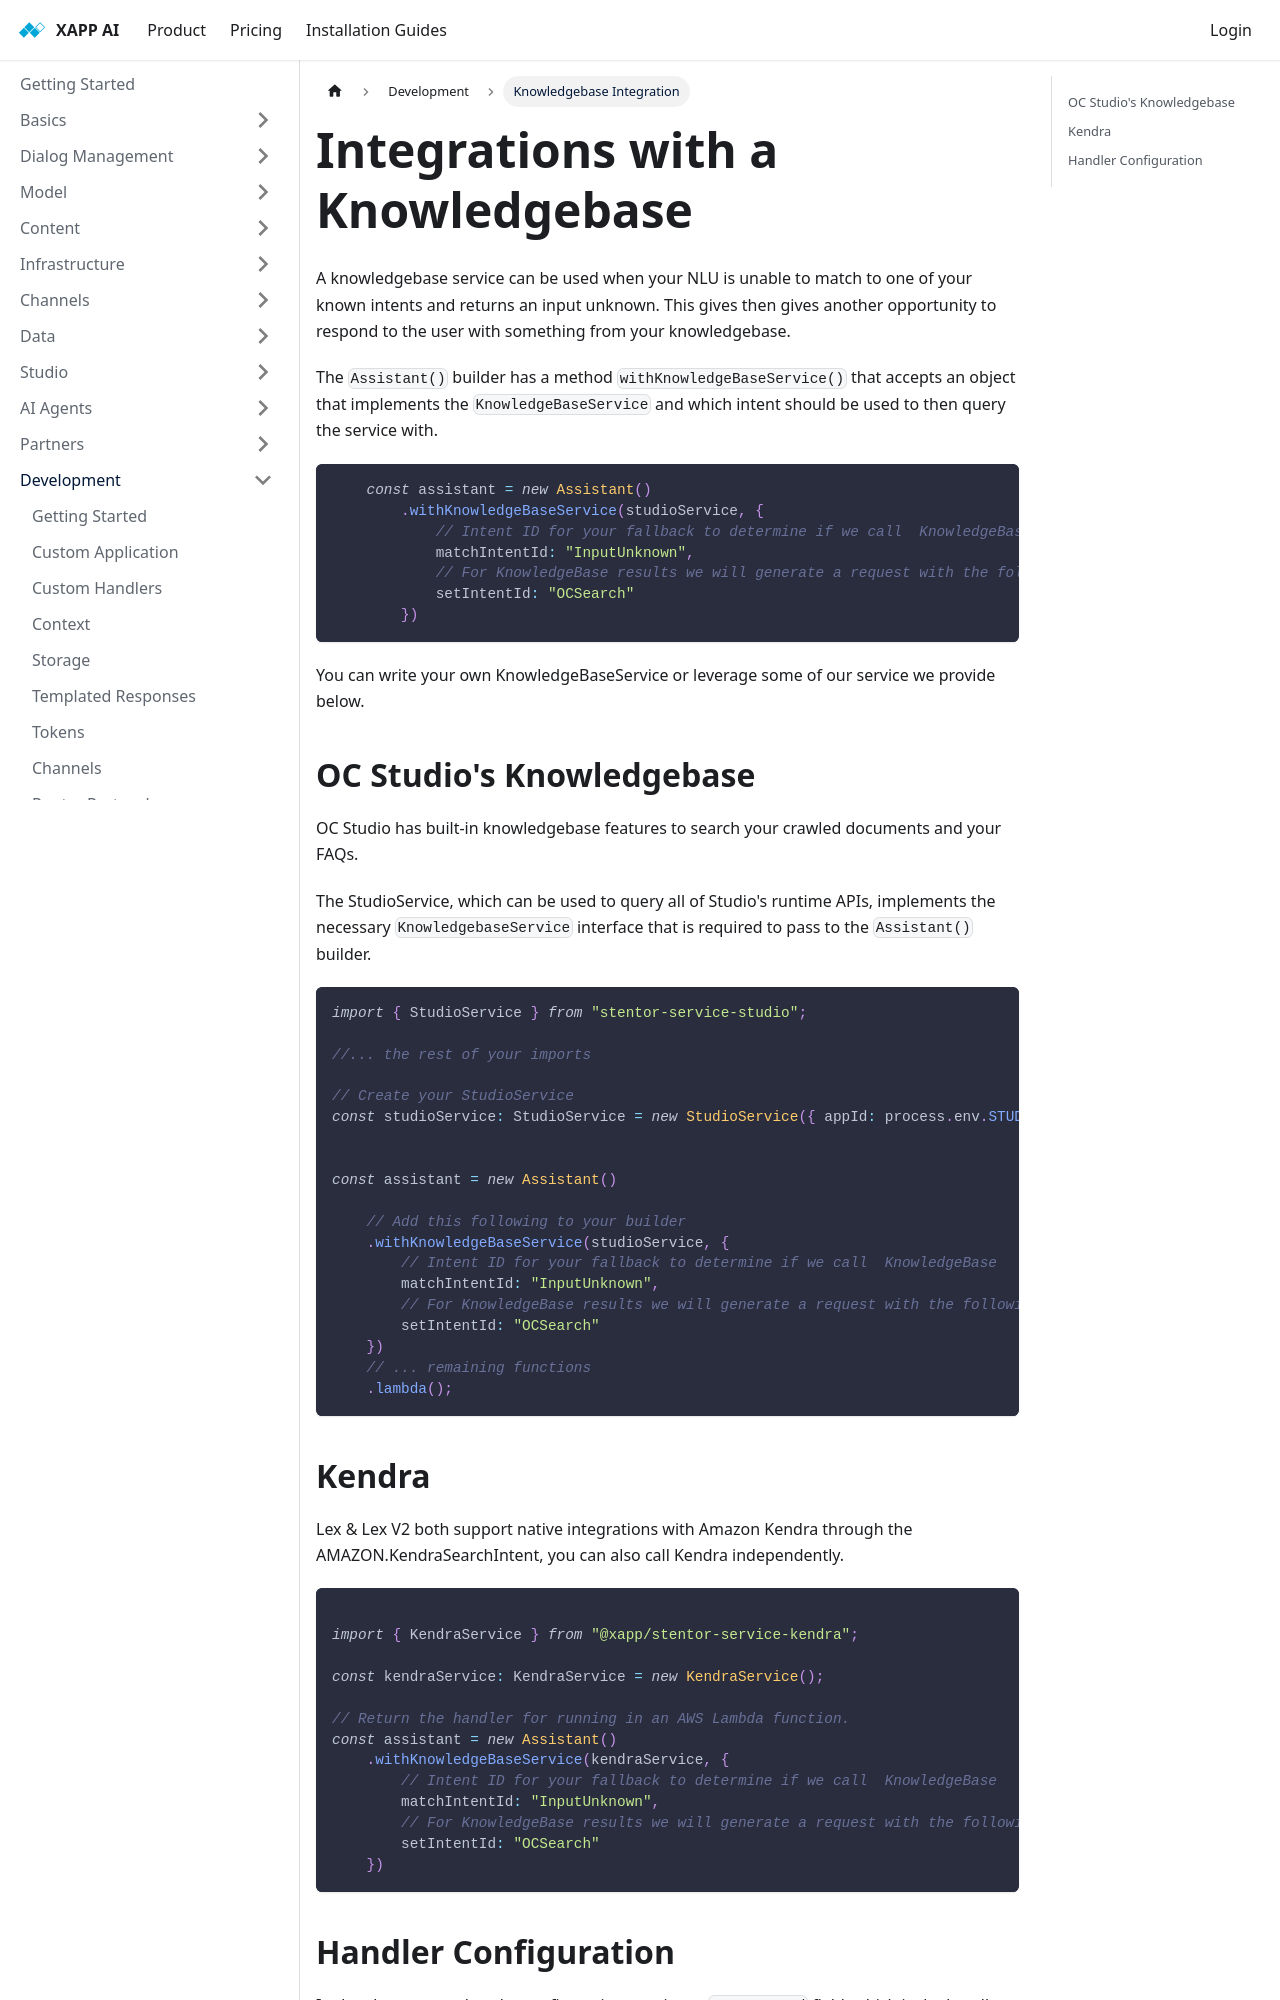

repository: xapp-ai/documentation · page: docs/development/knowledgebase/index.html · generator: docusaurus

---
title: Integrations with a Knowledgebase
sidebar_label: Knowledgebase Integration
---

A knowledgebase service can be used when your NLU is unable to match to one of your known intents and returns an input unknown.  This gives then gives another opportunity to respond to the user with something from your knowledgebase.

The `Assistant()` builder has a method `withKnowledgeBaseService()` that accepts an object that implements the `KnowledgeBaseService` and which intent should be used to then query the service with.


```typescript
    const assistant = new Assistant()
        .withKnowledgeBaseService(studioService, {
            // Intent ID for your fallback to determine if we call  KnowledgeBase
            matchIntentId: "InputUnknown",
            // For KnowledgeBase results we will generate a request with the following ID
            setIntentId: "OCSearch"
        })
```
You can write your own KnowledgeBaseService or leverage some of our service we provide below.

## OC Studio's Knowledgebase

OC Studio has built-in knowledgebase features to search your crawled documents and your FAQs. 

The StudioService, which can be used to query all of Studio's runtime APIs, implements the necessary `KnowledgebaseService` interface that is required to pass to the `Assistant()` builder.

```typescript
import { StudioService } from "stentor-service-studio";

//... the rest of your imports

// Create your StudioService
const studioService: StudioService = new StudioService({ appId: process.env.STUDIO_APP_ID, token: process.env.STUDIO_TOKEN });


const assistant = new Assistant()

    // Add this following to your builder
    .withKnowledgeBaseService(studioService, {
        // Intent ID for your fallback to determine if we call  KnowledgeBase
        matchIntentId: "InputUnknown",
        // For KnowledgeBase results we will generate a request with the following ID
        setIntentId: "OCSearch"
    })
    // ... remaining functions
    .lambda();
```
